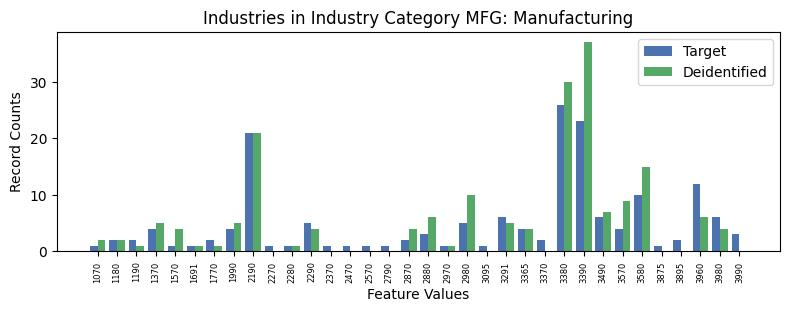

Source data for this figure (header and first rows):
, INDP, count_target, count_deidentified
11, 1070, 1, 2.0
10, 1180, 2, 2.0
18, 1190, 2, 1.0
2, 1370, 4, 5.0
26, 1570, 1, 4.0
30, 1691, 1, 1.0
28, 1770, 2, 1.0
16, 1990, 4, 5.0
8, 2190, 21, 21.0
25, 2270, 1, 0.0
32, 2280, 1, 1.0
1, 2290, 5, 4.0
31, 2370, 1, 0.0
27, 2470, 1, 0.0
7, 2570, 1, 0.0
33, 2790, 1, 0.0
23, 2870, 2, 4.0
15, 2880, 3, 6.0
17, 2970, 1, 1.0
4, 2980, 5, 10.0
3, 3095, 1, 0.0
12, 3291, 6, 5.0
13, 3365, 4, 4.0
14, 3370, 2, 0.0
5, 3380, 26, 30.0
9, 3390, 23, 37.0
20, 3490, 6, 7.0
22, 3570, 4, 9.0
6, 3580, 10, 15.0
29, 3875, 1, 0.0
24, 3895, 2, 0.0
19, 3960, 12, 6.0
0, 3980, 6, 4.0
21, 3990, 3, 0.0
